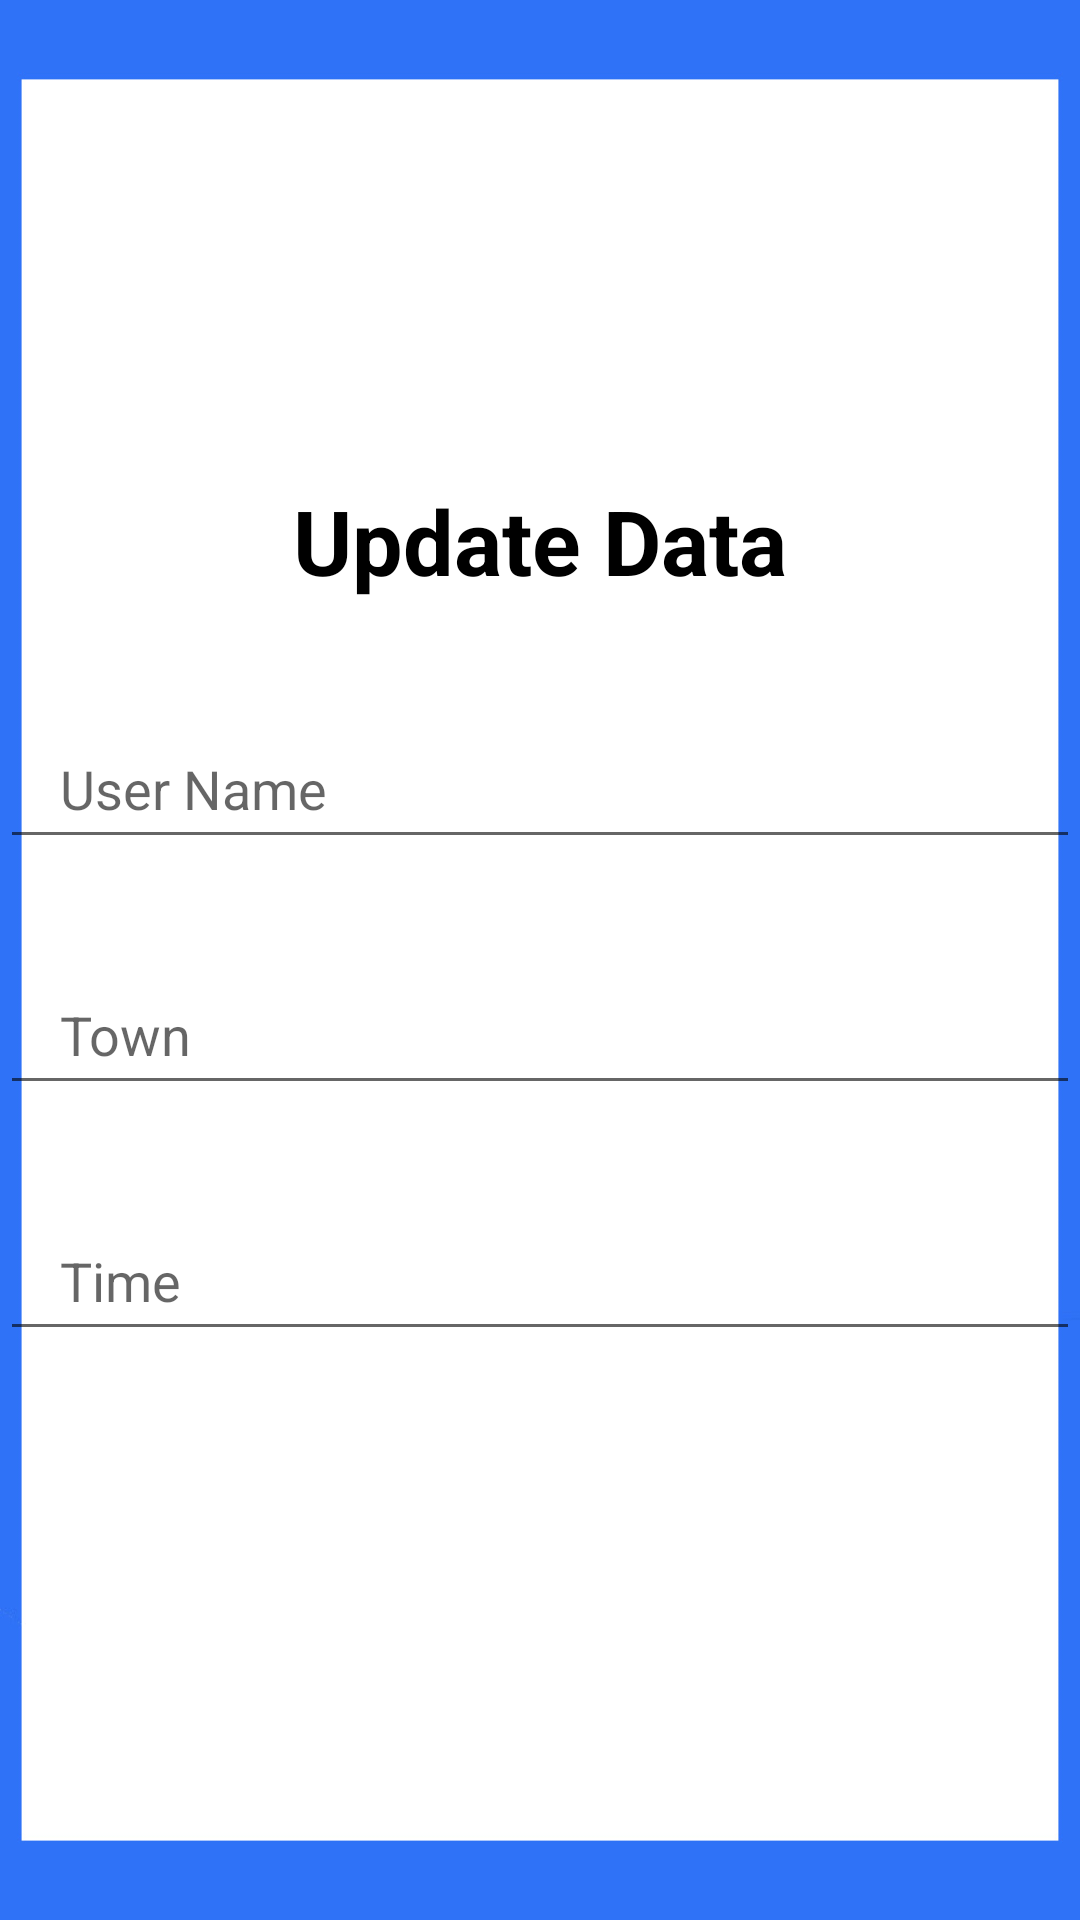

Produce the Android XML layout that renders to this screen, including the resource entries it uses.
<!-- AndroidManifest.xml: application theme AppTheme -->
<!-- res/layout/activity_edit_job_applications.xml -->
<?xml version="1.0" encoding="utf-8"?>
<androidx.constraintlayout.widget.ConstraintLayout xmlns:android="http://schemas.android.com/apk/res/android"
    xmlns:app="http://schemas.android.com/apk/res-auto"
    xmlns:tools="http://schemas.android.com/tools"
    android:layout_width="match_parent"
    android:layout_height="match_parent"
    android:background="@drawable/formbg"

    tools:context=".EditJobApplications">


        <ImageView
            android:id="@+id/imageView"
            android:layout_width="wrap_content"
            android:layout_height="wrap_content"

            app:layout_constraintStart_toStartOf="parent"
            app:layout_constraintTop_toTopOf="parent" />


    <TextView
        android:id="@+id/textView2"
        android:layout_width="wrap_content"
        android:layout_height="wrap_content"
        android:layout_marginTop="160dp"
        android:text="Update Data"
        android:textColor="@color/black"
        android:textSize="30sp"
        android:textStyle="bold"
        app:layout_constraintEnd_toEndOf="parent"
        app:layout_constraintStart_toStartOf="parent"
        app:layout_constraintTop_toTopOf="parent" />

    <EditText
            android:id="@+id/update_jsfullname"
            android:layout_width="360dp"
            android:layout_height="50dp"
            android:layout_marginTop="36dp"

            android:hint="User Name"
            android:paddingLeft="20dp"
            app:layout_constraintEnd_toEndOf="parent"
            app:layout_constraintStart_toStartOf="parent"
            app:layout_constraintTop_toBottomOf="@+id/textView2" />

        <EditText
            android:id="@+id/update_town"
            android:layout_width="360dp"
            android:layout_height="50dp"
            android:layout_marginTop="32dp"

            android:hint="Town"
            android:paddingLeft="20dp"
            app:layout_constraintEnd_toEndOf="parent"
            app:layout_constraintStart_toStartOf="parent"
            app:layout_constraintTop_toBottomOf="@+id/update_jsfullname" />

        <EditText
            android:id="@+id/update_time"
            android:layout_width="360dp"
            android:layout_height="50dp"
            android:layout_marginTop="32dp"

            android:hint="Time"
            android:paddingLeft="20dp"
            app:layout_constraintEnd_toEndOf="parent"
            app:layout_constraintStart_toStartOf="parent"
            app:layout_constraintTop_toBottomOf="@+id/update_town" />


    <Button
        android:id="@+id/updateBtn"
        android:layout_width="273dp"
        android:layout_height="65dp"
        android:layout_gravity="center_horizontal"
        android:background="@drawable/roundbtn"
        android:backgroundTint="@color/btnColor"
        android:text="Update Application"
        android:textColor="@color/colorWhite"
        android:textSize="20sp"
        app:layout_constraintBottom_toBottomOf="parent"
        app:layout_constraintEnd_toEndOf="parent"
        app:layout_constraintStart_toStartOf="parent"
        app:layout_constraintTop_toTopOf="parent"
        app:layout_constraintVertical_bias="0.777"
        app:layout_constraintTop_toBottomOf="@+id/update_time"/>


</androidx.constraintlayout.widget.ConstraintLayout>
<!-- resources referenced by this layout -->
<resources>
  <color name="black">#FF000000</color>
  <color name="btnColor">#00B8D4</color>
  <color name="colorWhite">#FFFFFF</color>
  <!-- drawable formbg: jpg bitmap (drawable, 83647 bytes) -->
  <style name="AppTheme" parent="Theme.AppCompat.Light.DarkActionBar">
          <item name="colorPrimary">@color/txtcolorBlue</item>
          <item name="colorPrimaryDark">@color/btnColor</item>
          <item name="colorAccent">@color/colorAccent</item>
      </style>
  <color name="txtcolorBlue">#369BF4</color>
  <color name="colorAccent">#c4cabb</color>
</resources>
